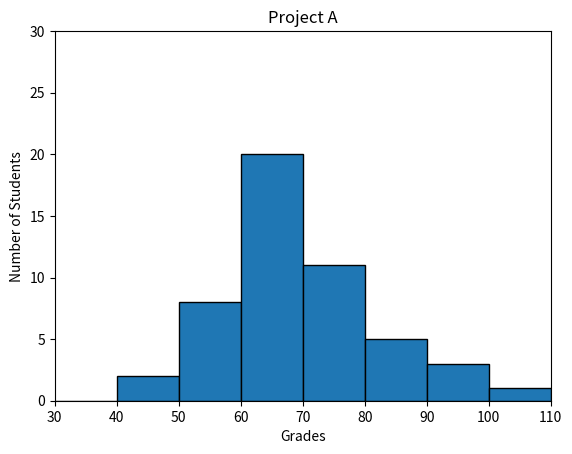

Reproduce this figure in Python.
#!/usr/bin/env python3
import numpy as np
import matplotlib.pyplot as plt

np.random.seed(5)
student_grades = np.random.normal(68, 15, 50)
bins = list(range(30, 111, 10))
plt.hist(student_grades, bins, edgecolor='black')
plt.xlim(30, 110)
plt.ylim(0, 30)
plt.xlabel("Grades")
plt.ylabel("Number of Students")
plt.title("Project A")
plt.show()
